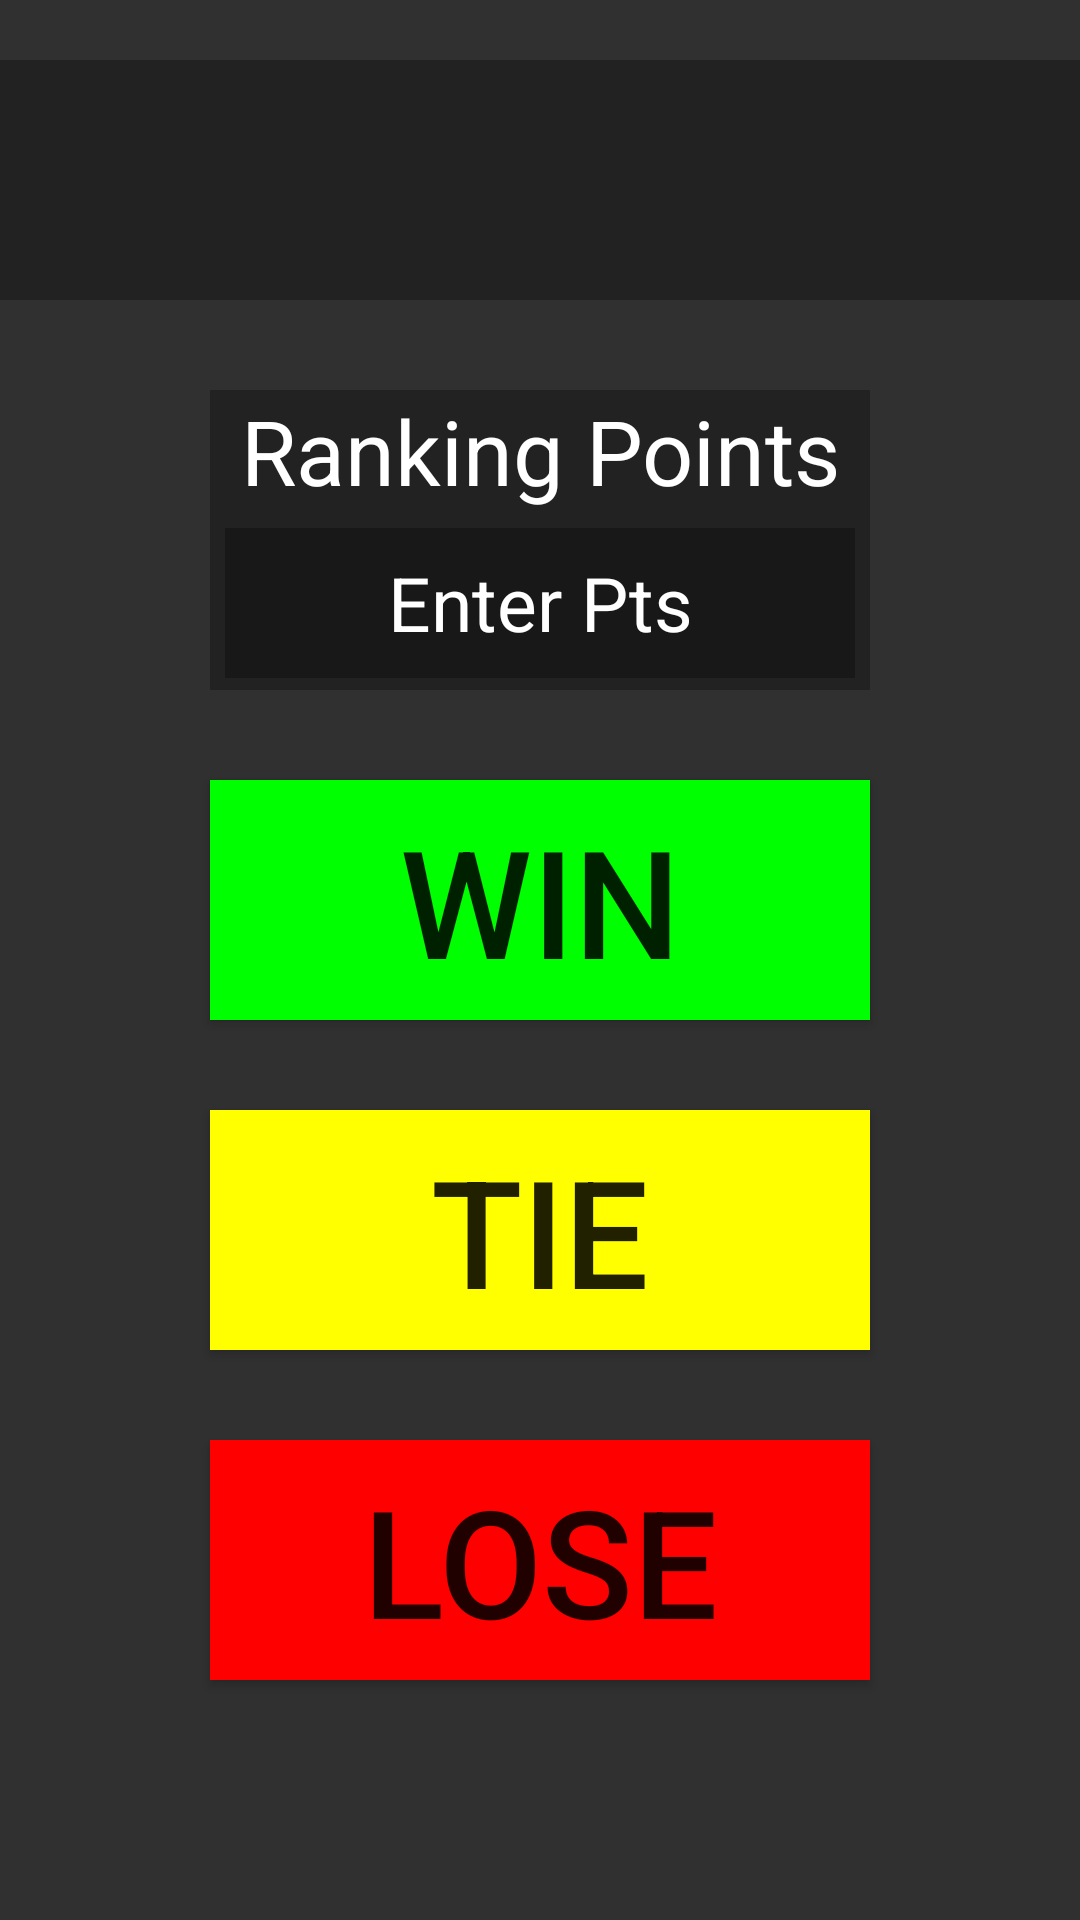

Write the Android layout XML for this screen, with the resource values it uses.
<!-- AndroidManifest.xml: application theme Theme.SOTAbotsScouting2024Crescendo -->
<!-- res/layout/result.xml -->
<?xml version="1.0" encoding="utf-8"?>
<androidx.constraintlayout.widget.ConstraintLayout xmlns:android="http://schemas.android.com/apk/res/android"
    android:layout_width="match_parent"
    android:layout_height="match_parent"
    android:background="#303030"
    xmlns:app="http://schemas.android.com/apk/res-auto"
    xmlns:tools="http://schemas.android.com/tools"
    tools:context=".Main">

    <TextView
        android:id="@+id/resultTeam"
        android:layout_width="match_parent"
        android:layout_height="80dp"
        android:background="#222222"
        android:text=""
        android:textColor="@color/black"
        android:textSize="55sp"
        android:textAlignment="center"
        android:layout_marginTop="20dp"
        app:layout_constraintTop_toTopOf="parent"
        />

    <Button
        android:id="@+id/resultWin"
        android:layout_width="220dp"
        android:layout_height="80dp"
        android:background="#00FF00"
        android:text="WIN"
        android:hint="win"
        android:textSize="50sp"
        android:layout_marginTop="30dp"
        app:layout_constraintStart_toStartOf="parent"
        app:layout_constraintEnd_toEndOf="parent"
        app:layout_constraintTop_toBottomOf="@id/resultRankPts"
        />

    <Button
        android:id="@+id/resultTie"
        android:layout_width="220dp"
        android:layout_height="80dp"
        android:background="#FFFF00"
        android:text="TIE"
        android:hint="tie"
        android:textSize="50sp"
        app:layout_constraintStart_toStartOf="parent"
        app:layout_constraintEnd_toEndOf="parent"
        app:layout_constraintTop_toBottomOf="@id/resultWin"
        app:layout_constraintBottom_toTopOf="@id/resultLose"
        />

    <Button
        android:id="@+id/resultLose"
        android:layout_width="220dp"
        android:layout_height="80dp"
        android:background="#FF0000"
        android:text="LOSE"
        android:hint="lose"
        android:textSize="50sp"
        android:layout_marginBottom="80dp"
        app:layout_constraintStart_toStartOf="parent"
        app:layout_constraintEnd_toEndOf="parent"
        app:layout_constraintBottom_toBottomOf="parent"
        />

    <TextView
        android:id="@+id/resultRankPts"
        android:layout_width="220dp"
        android:layout_height="100dp"
        android:background="#222222"
        android:text="Ranking Points"
        android:hint="Ranking Pts"
        android:textColor="@color/white"
        android:textSize="30sp"
        android:textAlignment="center"
        android:layout_marginTop="30dp"
        app:layout_constraintStart_toStartOf="@+id/resultWin"
        app:layout_constraintTop_toBottomOf="@+id/resultTeam"/>

    <EditText
        android:id="@+id/resultRankPtsNum"
        android:layout_width="210dp"
        android:layout_height="50dp"
        android:background="#181818"
        android:hint="Enter Pts"
        android:inputType="number|none"
        android:textColorHint="@color/white"
        android:textSize="25sp"
        android:textAlignment="center"
        app:layout_constraintStart_toStartOf="@+id/resultRankPts"
        app:layout_constraintEnd_toEndOf="@id/resultRankPts"
        app:layout_constraintTop_toTopOf="@id/resultRankPts"
        app:layout_constraintBottom_toBottomOf="@id/resultRankPts"
        app:layout_constraintVertical_bias="0.92" />




</androidx.constraintlayout.widget.ConstraintLayout>
<!-- resources referenced by this layout -->
<resources>
  <style name="Theme.SOTAbotsScouting2024Crescendo" parent="Theme.MaterialComponents.DayNight.DarkActionBar">
          
          <item name="colorPrimary">@color/purple_500</item>
          <item name="colorPrimaryVariant">@color/purple_700</item>
          <item name="colorOnPrimary">@color/white</item>
          
          <item name="colorSecondary">@color/teal_200</item>
          <item name="colorSecondaryVariant">@color/teal_700</item>
          <item name="colorOnSecondary">@color/black</item>
          
          <item name="android:statusBarColor">?attr/colorPrimaryVariant</item>
          
      </style>
  <!-- not gathered from this repository: default colours our renderer supplied (Android Studio template values) -->
  <color name="purple_500">#FF6200EE</color>
  <color name="purple_700">#FF3700B3</color>
  <color name="teal_200">#FF03DAC5</color>
  <color name="teal_700">#FF018786</color>
  <color name="black">#FF000000</color>
  <color name="white">#FFFFFFFF</color>
</resources>
